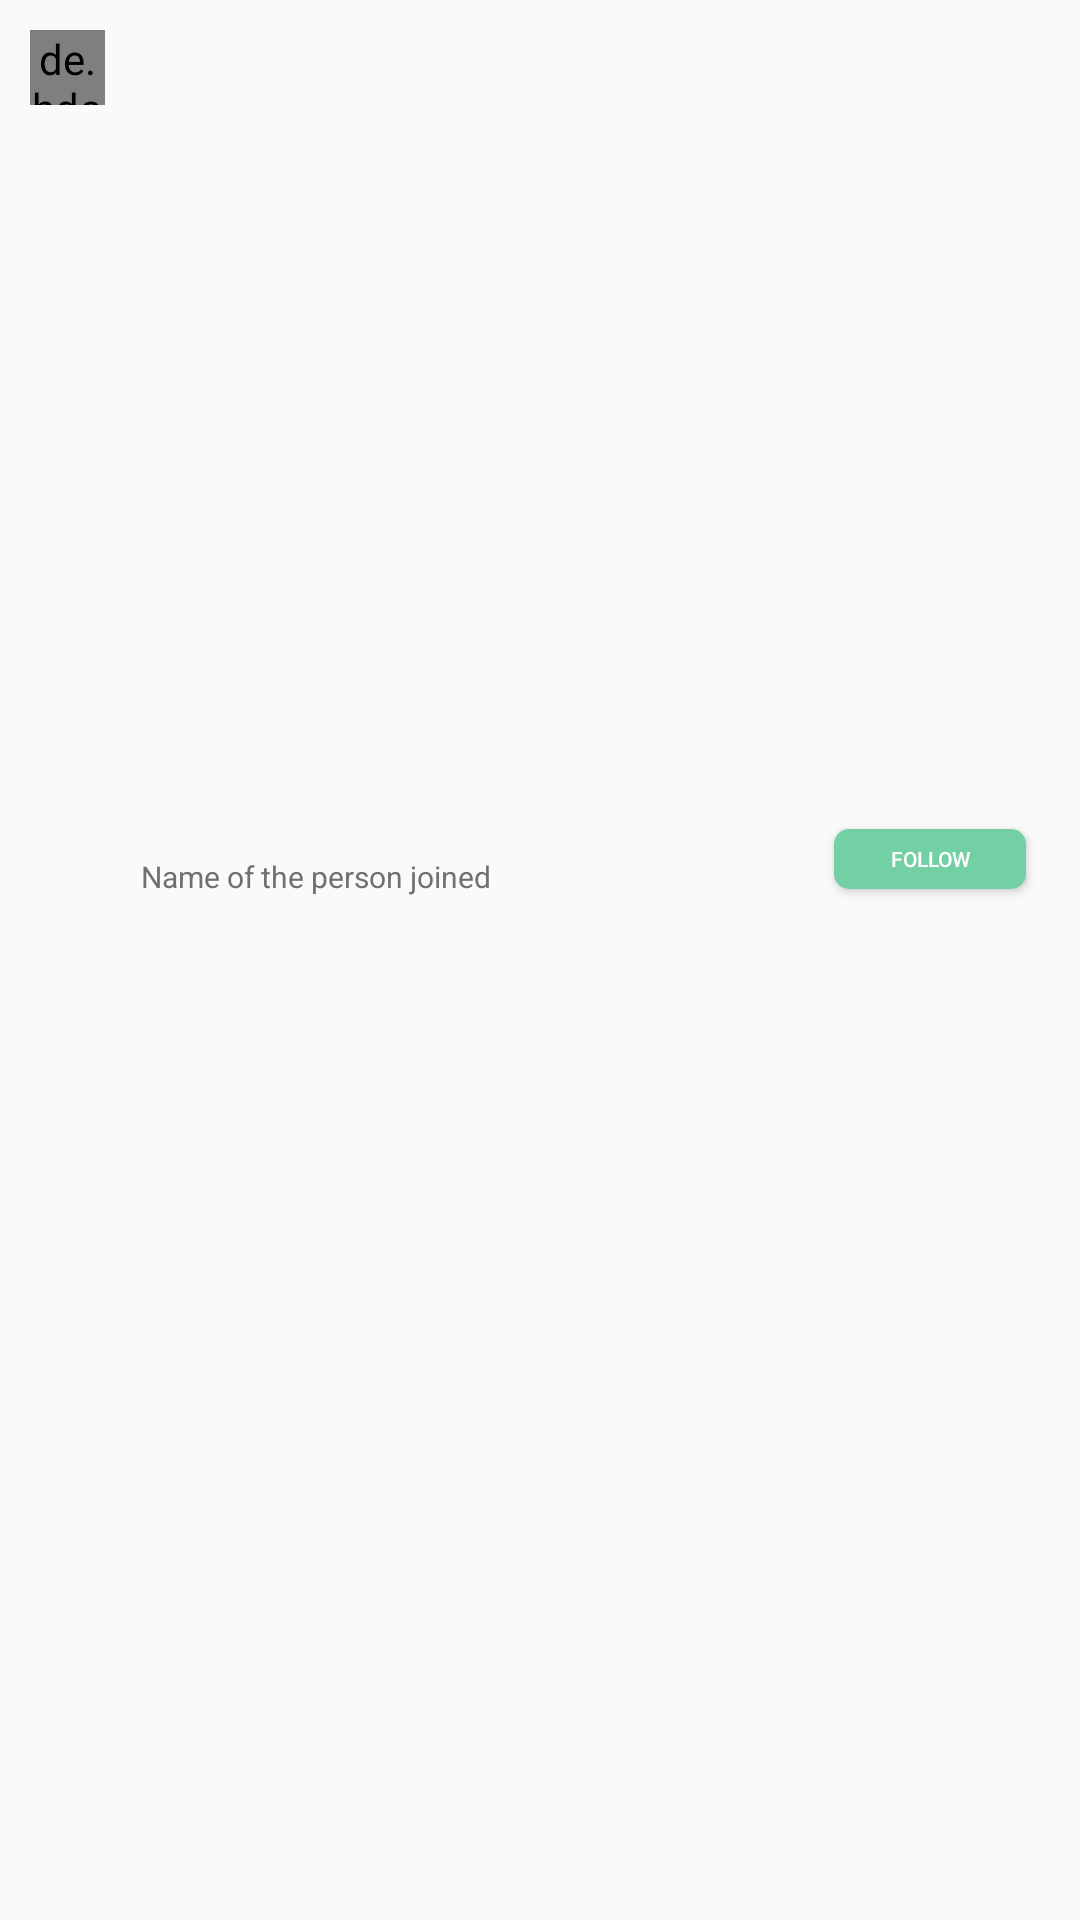

Produce the Android XML layout that renders to this screen, including the resource entries it uses.
<!-- AndroidManifest.xml: application theme Theme.AppCompat.Light.NoActionBar -->
<!-- res/layout/people_row.xml -->
<?xml version="1.0" encoding="utf-8"?>
<android.support.constraint.ConstraintLayout
    xmlns:android="http://schemas.android.com/apk/res/android"
    xmlns:app="http://schemas.android.com/apk/res-auto"
    xmlns:tools="http://schemas.android.com/tools"
    android:layout_width="match_parent"
    android:elevation="3dp"
    android:layout_height="wrap_content"
    android:padding="2dp"
    android:layout_marginTop="15dp"
    android:layout_marginHorizontal="20dp"
    android:background="@drawable/people_card_bg"
    android:clickable="true"
    android:focusable="true"
    android:focusableInTouchMode="true">

    <de.hdodenhof.circleimageview.CircleImageView xmlns:app="http://schemas.android.com/apk/res-auto"
        android:id="@+id/mprofile_image"
        android:layout_width="25dp"
        android:layout_height="25dp"
        android:layout_marginStart="8dp"
        android:layout_marginTop="8dp"
        android:layout_marginBottom="8dp"
        android:src="@drawable/profile_pic"
        app:civ_border_color="#FF000000"
        app:civ_border_width="2dp"
        app:layout_constraintBottom_toBottomOf="parent"
        app:layout_constraintStart_toStartOf="parent"
        app:layout_constraintTop_toTopOf="parent"
        app:layout_constraintVertical_bias="0.0" />

    <TextView
        android:id="@+id/mname"
        android:layout_width="wrap_content"
        android:layout_height="wrap_content"
        android:layout_marginStart="12dp"
        android:layout_marginTop="8dp"
        android:layout_marginBottom="8dp"
        android:gravity="center"
        android:text="Name of the person joined"
        android:textColor="#707070"
        android:textSize="10sp"
        app:layout_constraintBottom_toBottomOf="parent"
        app:layout_constraintStart_toEndOf="@+id/mprofile_image"
        app:layout_constraintTop_toTopOf="parent"
        app:layout_constraintVertical_bias="0.454" />

    <Button
        android:id="@+id/mfollow"
        android:layout_width="64dp"
        android:layout_height="20dp"
        android:layout_marginTop="8dp"
        android:layout_marginEnd="16dp"
        android:layout_marginBottom="8dp"
        android:background="@drawable/follow_btn_bg"
        android:gravity="center"
        android:padding="2dp"
        android:text="Follow"
        android:textColor="#fff"
        android:textSize="7sp"
        app:layout_constraintBottom_toBottomOf="parent"
        app:layout_constraintEnd_toEndOf="parent"
        app:layout_constraintTop_toTopOf="parent"
        app:layout_constraintVertical_bias="0.444" />

</android.support.constraint.ConstraintLayout>
<!-- resources referenced by this layout -->
<resources>
  <!-- drawable follow_btn_bg (drawable) -->
  <?xml version="1.0" encoding="utf-8"?>
  <shape xmlns:android="http://schemas.android.com/apk/res/android">
  
      <corners android:radius="5dp"/>
  
      <solid android:color="#73D0A5"/>
  
  </shape>
</resources>
